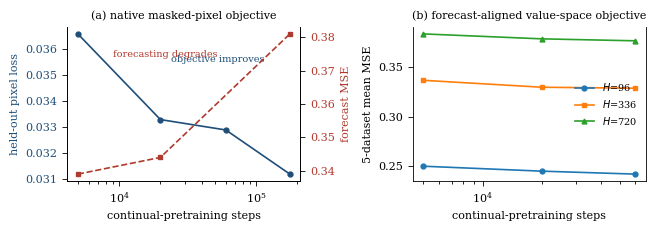

This figure's Python source: (Note: this script raises an exception after producing the figure.)
"""Figure 1 of the paper: the budget curve under the two objectives.

Left panel: VideoMAE's native masked-pixel objective on rendered series. Its own held-out loss falls
monotonically while downstream forecast error rises monotonically over the same range.
Right panel: the same backbone and corpus under the forecast-aligned value-space objective; the
curve is monotonically improving at every horizon.

usage: python pilot/make_budget_fig.py [out.pdf]
Numbers: VIDEO_TS_RESCUE_RESULTS.md 1.10-1.13 (see PAPER_MATERIAL.md 7-8).
"""
import sys

import matplotlib
matplotlib.use("Agg")
import matplotlib.pyplot as plt

# pixel objective, 16-frame clips
PIX_STEPS = [5_000, 20_000, 60_000, 176_000]
PIX_LOSS = [0.0366, 0.0333, 0.0329, 0.0312]          # held-out pixel loss
DOWN_STEPS = [5_000, 20_000, 176_000]                 # no 60k downstream eval
DOWN_MSE = [0.339, 0.344, 0.381]                      # 5-dataset mean over 3 horizons

# forecast-aligned objective, 32-frame clips: 5-dataset mean MSE per horizon
AL_STEPS = [5_000, 20_000, 60_000]
ALIGNED = {96: [0.250, 0.245, 0.242], 336: [0.337, 0.330, 0.329], 720: [0.384, 0.379, 0.377]}

BLUE, RED = "#1f4e79", "#b03a2e"


def main(out="paper/figures/budget_curve.pdf"):
    plt.rcParams.update({"font.size": 8, "font.family": "serif", "axes.linewidth": 0.6,
                         "xtick.major.width": 0.6, "ytick.major.width": 0.6})
    fig, (a, b) = plt.subplots(1, 2, figsize=(6.6, 2.35))

    a.plot(PIX_STEPS, PIX_LOSS, "o-", color=BLUE, ms=3.5, lw=1.2, label="held-out pixel loss")
    a.set_xscale("log")
    a.set_xlabel("continual-pretraining steps")
    a.set_ylabel("held-out pixel loss", color=BLUE)
    a.tick_params(axis="y", labelcolor=BLUE)
    a.set_title("(a) native masked-pixel objective", fontsize=8)
    a2 = a.twinx()
    a2.plot(DOWN_STEPS, DOWN_MSE, "s--", color=RED, ms=3.5, lw=1.2, label="forecast MSE")
    a2.set_ylabel("forecast MSE", color=RED)
    a2.tick_params(axis="y", labelcolor=RED)
    a.annotate("objective improves", (20_000, 0.0333), xytext=(24_000, 0.0355),
               color=BLUE, fontsize=7)
    a2.annotate("forecasting degrades", (176_000, 0.381), xytext=(9_000, 0.374),
                color=RED, fontsize=7)

    for h, style in zip([96, 336, 720], ["o-", "s-", "^-"]):
        b.plot(AL_STEPS, ALIGNED[h], style, ms=3.5, lw=1.2, label=f"$H$={h}")
    b.set_xscale("log")
    b.set_xlabel("continual-pretraining steps")
    b.set_ylabel("5-dataset mean MSE")
    b.set_title("(b) forecast-aligned value-space objective", fontsize=8)
    b.legend(frameon=False, fontsize=7, loc="center right")

    for ax in (a, a2, b):
        ax.spines["top"].set_visible(False)
    fig.tight_layout()
    fig.savefig(out, bbox_inches="tight")
    print("wrote", out)


if __name__ == "__main__":
    main(*sys.argv[1:])
